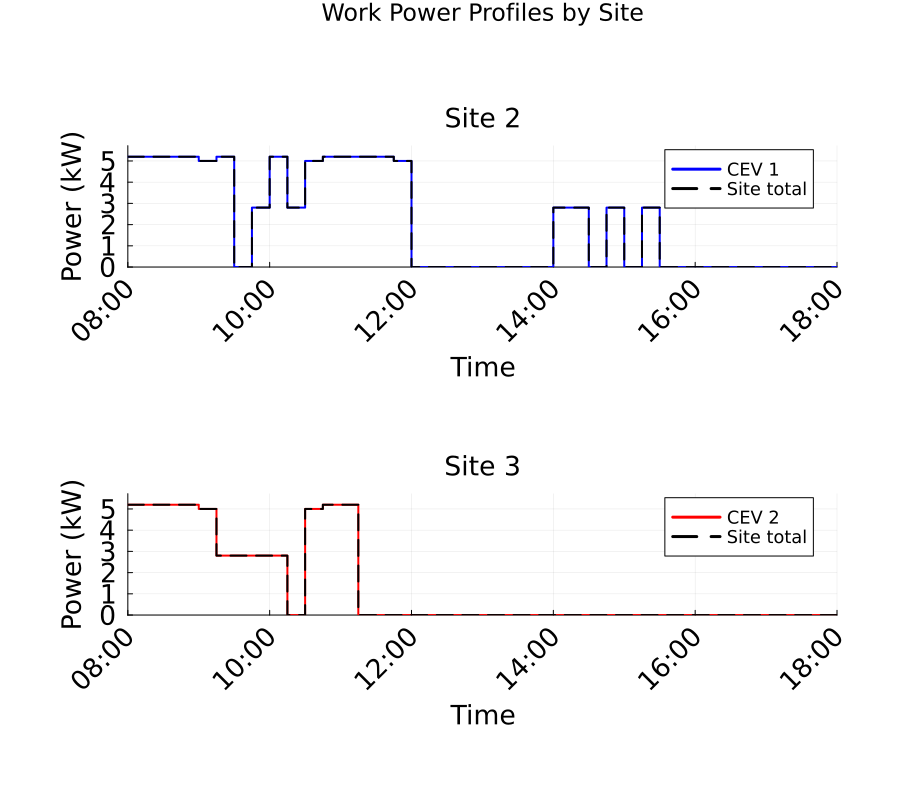

Values plotted in this chart, from the file beside it:
Time_Period, Time_Start_Label, Time_End_Label, Site_2_Work_Power_kW, Site_3_Work_Power_kW, Total_Work_Power_kW
1, 08:00, 08:15, 5.2, 5.2, 10.4
2, 08:15, 08:30, 5.2, 5.2, 10.4
3, 08:30, 08:45, 5.2, 5.2, 10.4
4, 08:45, 09:00, 5.2, 5.2, 10.4
5, 09:00, 09:15, 5.0, 5.0, 10.0
6, 09:15, 09:30, 5.2, 2.8, 8.0
7, 09:30, 09:45, 0.0, 2.8, 2.8
8, 09:45, 10:00, 2.8, 2.8, 5.6
9, 10:00, 10:15, 5.2, 2.8, 8.0
10, 10:15, 10:30, 2.8, 0.0, 2.8
11, 10:30, 10:45, 5.0, 5.0, 10.0
12, 10:45, 11:00, 5.2, 5.2, 10.4
13, 11:00, 11:15, 5.2, 5.2, 10.4
14, 11:15, 11:30, 5.2, 0.0, 5.2
15, 11:30, 11:45, 5.2, 0.0, 5.2
16, 11:45, 12:00, 5.0, 0.0, 5.0
17, 12:00, 12:15, 0.0, 0.0, 0.0
18, 12:15, 12:30, 0.0, 0.0, 0.0
19, 12:30, 12:45, 0.0, 0.0, 0.0
20, 12:45, 13:00, 0.0, 0.0, 0.0
21, 13:00, 13:15, 0.0, 0.0, 0.0
22, 13:15, 13:30, 0.0, 0.0, 0.0
23, 13:30, 13:45, 0.0, 0.0, 0.0
24, 13:45, 14:00, 0.0, 0.0, 0.0
25, 14:00, 14:15, 2.8, 0.0, 2.8
26, 14:15, 14:30, 2.8, 0.0, 2.8
27, 14:30, 14:45, 0.0, 0.0, 0.0
28, 14:45, 15:00, 2.8, 0.0, 2.8
29, 15:00, 15:15, 0.0, 0.0, 0.0
30, 15:15, 15:30, 2.8, 0.0, 2.8
31, 15:30, 15:45, 0.0, 0.0, 0.0
32, 15:45, 16:00, 0.0, 0.0, 0.0
33, 16:00, 16:15, 0.0, 0.0, 0.0
34, 16:15, 16:30, 0.0, 0.0, 0.0
35, 16:30, 16:45, 0.0, 0.0, 0.0
36, 16:45, 17:00, 0.0, 0.0, 0.0
37, 17:00, 17:15, 0.0, 0.0, 0.0
38, 17:15, 17:30, 0.0, 0.0, 0.0
39, 17:30, 17:45, 0.0, 0.0, 0.0
40, 17:45, 18:00, 0.0, 0.0, 0.0
